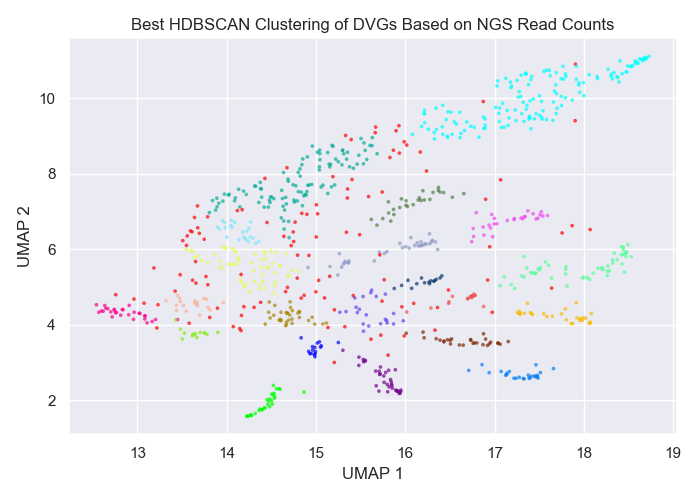

The table this chart was drawn from, first rows:
ID, Best Cluster
A_PuertoRico_8_1934_HA_103_1447, 19
A_PuertoRico_8_1934_HA_103_1570, 14
A_PuertoRico_8_1934_HA_104_128, -1
A_PuertoRico_8_1934_HA_106_1487, -1
A_PuertoRico_8_1934_HA_1240_1503, 20
A_PuertoRico_8_1934_HA_126_1447, 20
A_PuertoRico_8_1934_HA_126_1470, -1
A_PuertoRico_8_1934_HA_126_1498, 7
A_PuertoRico_8_1934_HA_126_1532, 18
A_PuertoRico_8_1934_HA_126_1547, 17
A_PuertoRico_8_1934_HA_1323_1471, 20
A_PuertoRico_8_1934_HA_135_1532, 14
A_PuertoRico_8_1934_HA_141_1485, -1
A_PuertoRico_8_1934_HA_1446_1484, 20
A_PuertoRico_8_1934_HA_1531_1560, -1
A_PuertoRico_8_1934_HA_175_1429, 14
A_PuertoRico_8_1934_HA_206_1428, 0
A_PuertoRico_8_1934_HA_206_1440, 18
A_PuertoRico_8_1934_HA_206_1447, 3
A_PuertoRico_8_1934_HA_206_1484, -1
A_PuertoRico_8_1934_HA_206_236, 20
A_PuertoRico_8_1934_HA_210_1440, 14
A_PuertoRico_8_1934_HA_215_1484, 19
A_PuertoRico_8_1934_HA_216_1448, 8
A_PuertoRico_8_1934_HA_217_1455, 20
A_PuertoRico_8_1934_HA_233_1428, 14
A_PuertoRico_8_1934_HA_233_1440, 19
A_PuertoRico_8_1934_HA_274_1576, 13
A_PuertoRico_8_1934_HA_283_1375, 7
A_PuertoRico_8_1934_HA_316_1306, 19
A_PuertoRico_8_1934_HA_316_1447, 16
A_PuertoRico_8_1934_HA_37_1377, 19
A_PuertoRico_8_1934_HA_390_500, 12
A_PuertoRico_8_1934_HA_48_1485, 14
A_PuertoRico_8_1934_HA_91_1449, -1
A_PuertoRico_8_1934_HA_92_1447, -1
A_PuertoRico_8_1934_HA_92_1484, 13
A_PuertoRico_8_1934_HA_94_1534, 4
A_PuertoRico_8_1934_HA_96_1484, 14
A_PuertoRico_8_1934_HA_97_1533, -1
A_PuertoRico_8_1934_HA_97_1548, -1
A_PuertoRico_8_1934_M_121_853, 12
A_PuertoRico_8_1934_M_126_741, -1
A_PuertoRico_8_1934_M_302_667, 19
A_PuertoRico_8_1934_M_365_924, 19
A_PuertoRico_8_1934_M_52_741, 8
A_PuertoRico_8_1934_M_887_911, -1
A_PuertoRico_8_1934_NA_187_1108, 2
A_PuertoRico_8_1934_NA_190_1109, -1
A_PuertoRico_8_1934_NA_198_292, 12
A_PuertoRico_8_1934_NA_209_838, 13
A_PuertoRico_8_1934_NA_210_1018, 13
A_PuertoRico_8_1934_NA_339_1212, 20
A_PuertoRico_8_1934_NA_574_613, 16
A_PuertoRico_8_1934_NA_581_1005, 20
A_PuertoRico_8_1934_NA_707_1170, 12
A_PuertoRico_8_1934_NA_77_99, 19
A_PuertoRico_8_1934_NP_109_479, 13
A_PuertoRico_8_1934_NP_1192_1295, 12
A_PuertoRico_8_1934_NP_1220_1409, 12
... 837 more rows
